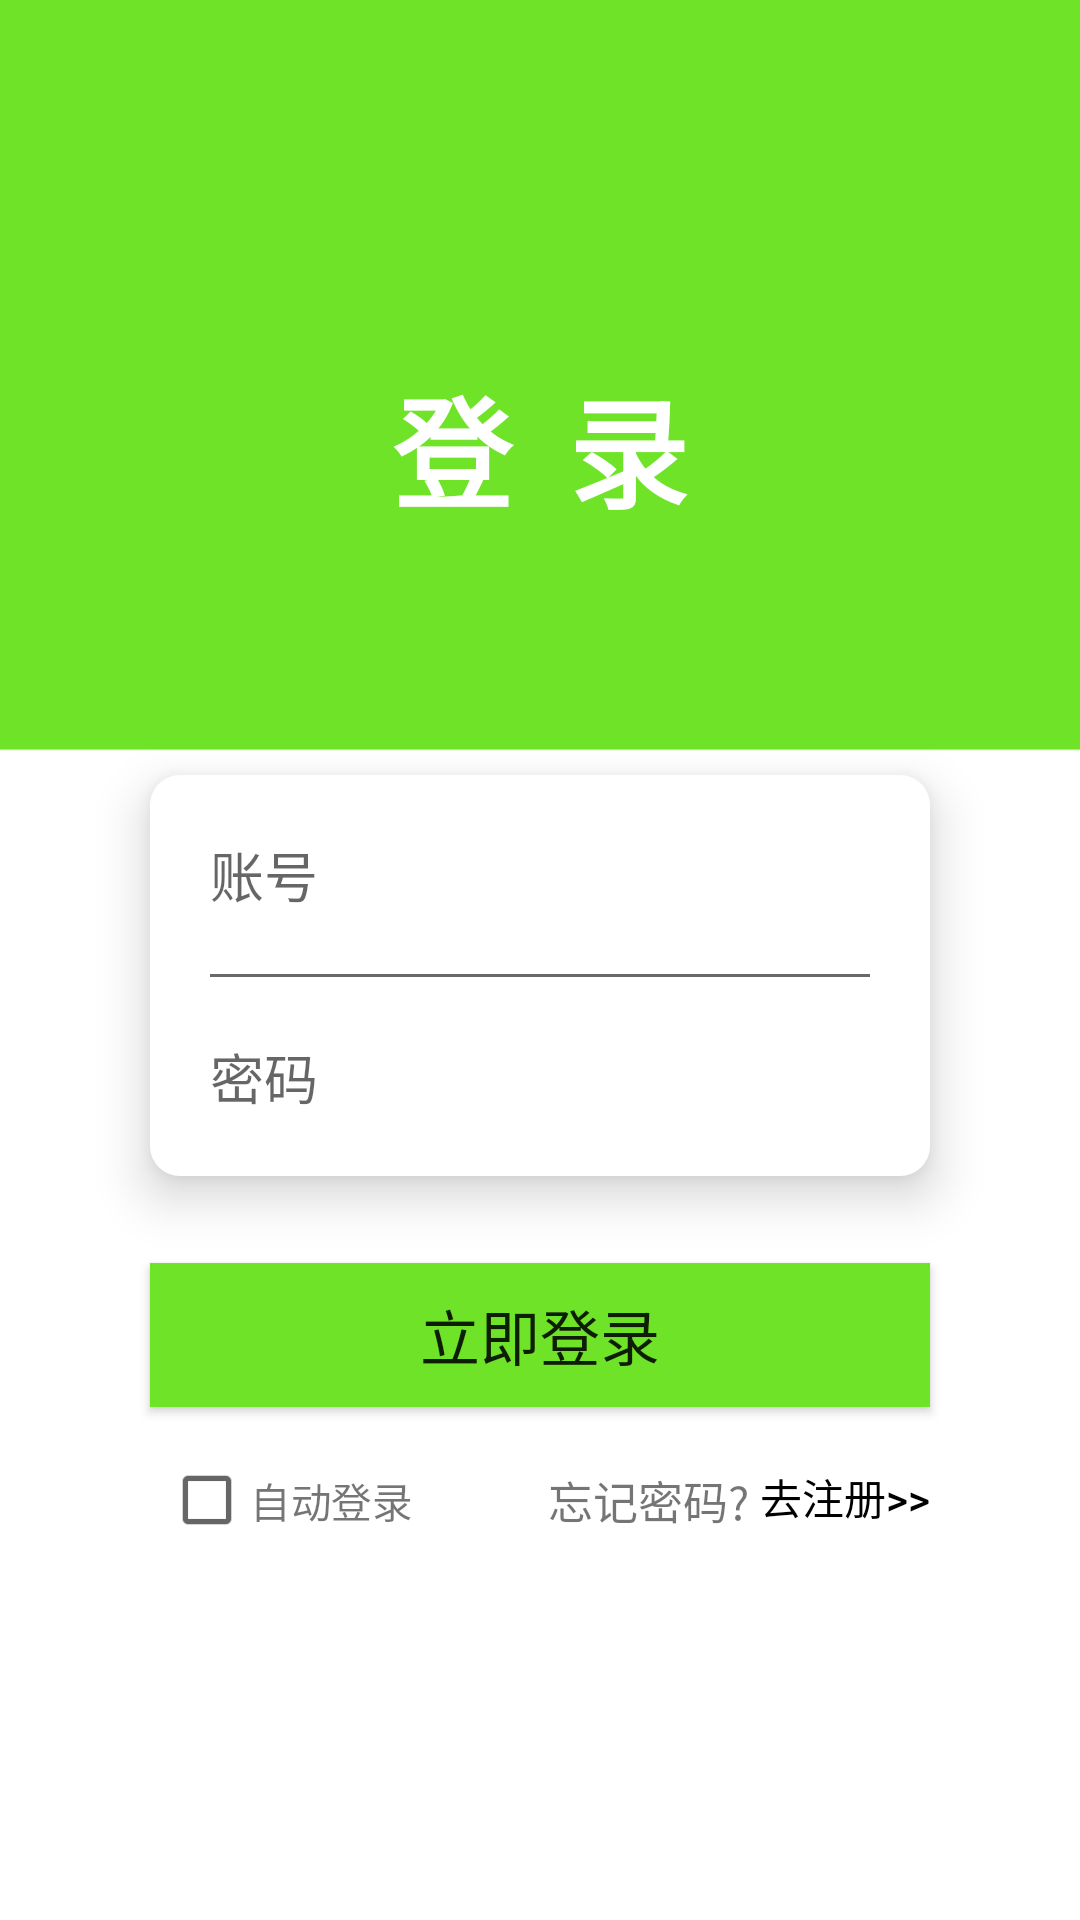

Here is an Android app screen rendered from its layout file. Give the layout XML and the strings, colors and styles it references.
<!-- AndroidManifest.xml: application theme Theme.KeepAccounts -->
<!-- res/layout/activity_login.xml -->
<?xml version="1.0" encoding="utf-8"?>
<RelativeLayout xmlns:android="http://schemas.android.com/apk/res/android"
        xmlns:tools="http://schemas.android.com/tools"
        xmlns:app="http://schemas.android.com/apk/res-auto"
        android:layout_width="match_parent"
        android:layout_height="match_parent"
        tools:context=".activity.LoginActivity"
        android:background="@drawable/bj_login">


    <TextView
            android:text="登  录"
            android:layout_width="wrap_content"
            android:layout_height="wrap_content"
            android:id="@+id/textView2"
            android:textSize="40sp"
            android:textColor="@color/white"
            android:textStyle="bold"
            android:fontFamily="sans-serif-condensed-medium"
            android:layout_marginTop="120dp"
            android:layout_centerHorizontal="true"/>

    <LinearLayout
            android:id="@+id/ll_login"
            android:orientation="vertical"
            android:layout_width="match_parent"
            android:layout_height="wrap_content"
            android:padding="20dp"
            android:background="@drawable/shape_10dp_corners"
            android:layout_marginLeft="50dp"
            android:layout_marginRight="50dp"
            android:layout_below="@id/textView2"
            android:layout_marginTop="80dp"
            android:elevation="10dp">

        <EditText
                android:id="@+id/et_username"
                style="@style/edit_text_login_style"
                android:inputType="textPersonName"
                android:hint="账号"
                android:ems="10" />

        <View
                style="@style/hLine"
                android:layout_marginTop="20dp"
                android:layout_marginBottom="20dp"/>

        <EditText
                android:id="@+id/et_password"
                style="@style/edit_text_login_style"
                android:inputType="textPassword"
                android:ems="10"
                android:hint="密码" />
    </LinearLayout>

    <Button
            android:text="立即登录"
            android:layout_marginTop="29dp"
            android:layout_width="match_parent"
            android:layout_height="wrap_content"
            android:layout_marginLeft="50dp"
            android:layout_marginRight="50dp"
            android:id="@+id/btn_register"
            android:layout_below="@+id/ll_login"
            android:textSize="20sp"
            android:background="@color/lime_green"
            android:elevation="6dp"/>

    <CheckBox
            android:id="@+id/cb_auto_login"
            android:text="自动登录"
            android:textColor="#8A000000"
            android:layout_width="wrap_content"
            android:layout_height="wrap_content"
            android:padding="0dp"
            android:minWidth="0dp"
            android:minHeight="0dp"
            android:scaleX="0.9"
            android:scaleY="0.9"
            android:layout_marginTop="15dp"
            android:textSize="15sp"
            android:layout_below="@id/btn_register"
            android:layout_alignLeft="@+id/btn_register"/>

    <TextView
            android:text="忘记密码? "
            android:textSize="15sp"
            android:layout_width="wrap_content"
            android:layout_height="wrap_content"
            android:id="@+id/tv_layout_wjmm"
            android:layout_marginTop="20dp"
            android:layout_below="@+id/btn_register"
            android:layout_toLeftOf="@+id/btn_to_register"
            android:layout_marginRight="0dp" />

    <Button
            android:id="@+id/btn_to_register"
            android:text="去注册>>"
            style="@style/button_size_style"
            android:textSize="14sp"
            android:layout_width="wrap_content"
            android:layout_height="wrap_content"
            android:layout_below="@+id/btn_register"
            android:background="@android:color/transparent"
            android:textColor="@color/black"
            android:layout_alignRight="@+id/btn_register"
            android:layout_marginTop="15dp"/>

</RelativeLayout>
<!-- resources referenced by this layout -->
<resources>
  <color name="black">#FF000000</color>
  <color name="lime_green">#6EE327</color>
  <color name="white">#FFFFFFFF</color>
  <!-- drawable bj_login: png bitmap (drawable, 3502 bytes) -->
  <!-- drawable shape_10dp_corners (drawable) -->
  <?xml version="1.0" encoding="utf-8"?>
  <shape xmlns:android="http://schemas.android.com/apk/res/android"
          android:shape="rectangle">
      <corners android:radius="10dp" />
      <solid android:color="@color/white" />
  </shape>
  <style name="button_size_style">
          <item name="android:padding">0dp</item>
          <item name="android:gravity">center</item>
          <item name="android:minWidth">30dp</item>
          <item name="android:minHeight">30dp</item>
          <item name="android:stateListAnimator">@null</item>
      </style>
  <style name="edit_text_login_style">
          
          
          <item name="android:layout_width">match_parent</item>
          <item name="android:layout_height">wrap_content</item>
          <item name="android:background">@color/white</item>
          <item name="android:textSize">18sp</item>
      </style>
  <style name="hLine">
          <item name="android:layout_width">match_parent</item>
          <item name="android:layout_height">1dp</item>
          <item name="android:background">#696969</item>
      </style>
  <style name="Theme.KeepAccounts" parent="Theme.MaterialComponents.DayNight.NoActionBar.Bridge">
          
          <item name="colorPrimary">@color/purple_500</item>
          <item name="colorPrimaryVariant">@color/purple_700</item>
          <item name="colorOnPrimary">@color/white</item>
          
          <item name="colorSecondary">@color/teal_200</item>
          <item name="colorSecondaryVariant">@color/teal_700</item>
          <item name="colorOnSecondary">@color/black</item>
          
          <item name="android:statusBarColor">?attr/colorPrimaryVariant</item>
          
      </style>
  <color name="purple_500">#FF6200EE</color>
  <color name="purple_700">#FF3700B3</color>
  <color name="teal_200">#FF03DAC5</color>
  <color name="teal_700">#FF018786</color>
</resources>
